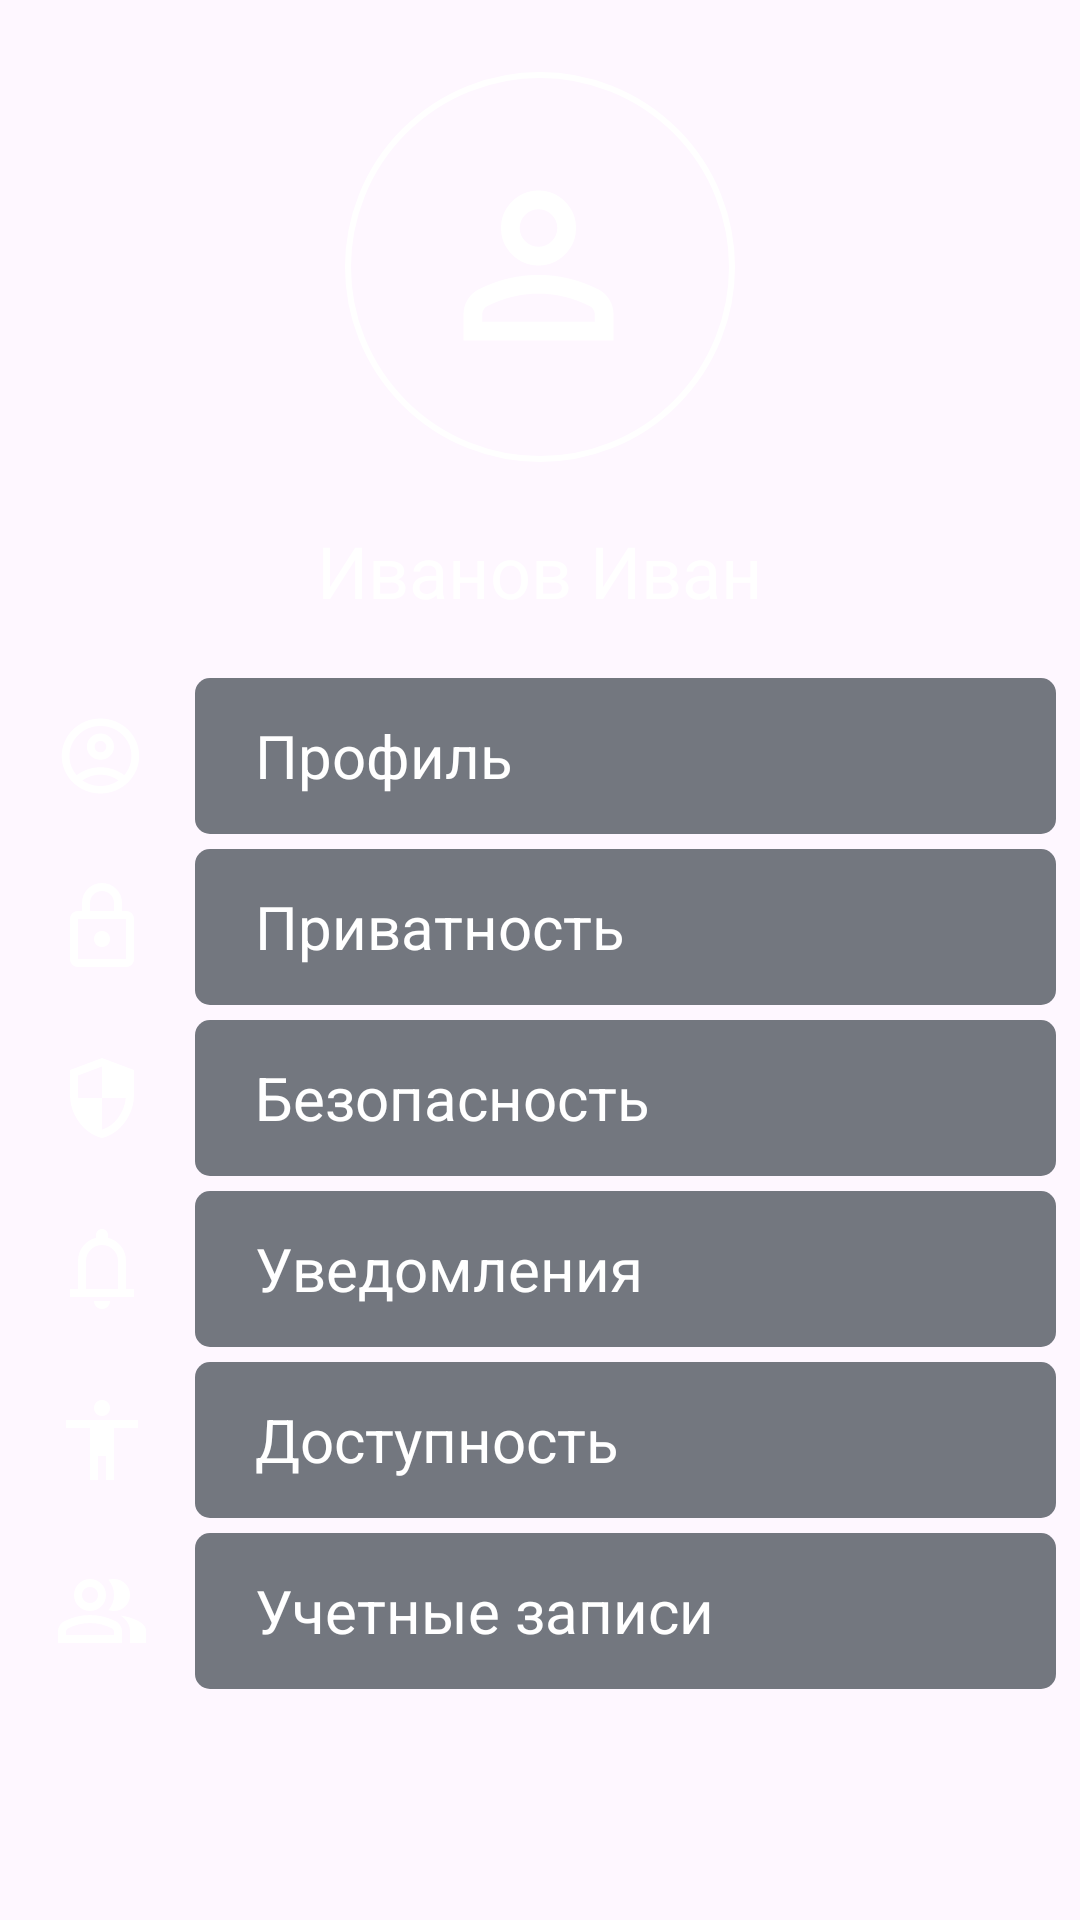

Produce the Android XML layout that renders to this screen, including the resource entries it uses.
<!-- AndroidManifest.xml: application theme Theme.MindMath -->
<!-- res/layout/fragment_account.xml -->
<?xml version="1.0" encoding="utf-8"?>
<androidx.constraintlayout.widget.ConstraintLayout xmlns:android="http://schemas.android.com/apk/res/android"
    xmlns:tools="http://schemas.android.com/tools"
    android:layout_width="match_parent"
    android:layout_height="match_parent"
    xmlns:app="http://schemas.android.com/apk/res-auto"
    tools:context=".AccountFragment">

    <ImageView
        android:id="@+id/imageView"
        android:layout_width="wrap_content"
        android:layout_height="wrap_content"
        android:layout_marginTop="24dp"
        android:src="@drawable/profile_pfp"
        app:layout_constraintEnd_toEndOf="parent"
        app:layout_constraintStart_toStartOf="parent"
        app:layout_constraintTop_toTopOf="parent" />


    <LinearLayout
        android:id="@+id/linearLayout"
        android:layout_width="0dp"
        android:layout_height="wrap_content"
        android:layout_marginStart="8dp"
        android:layout_marginEnd="8dp"
        android:orientation="vertical"
        app:layout_constraintBottom_toBottomOf="parent"
        app:layout_constraintEnd_toEndOf="parent"
        app:layout_constraintStart_toStartOf="parent"
        app:layout_constraintTop_toBottomOf="@+id/imageView">


        <LinearLayout
            android:id="@+id/profile_settings"
            android:layout_width="match_parent"
            android:layout_height="52dp"
            android:layout_marginBottom="5dp">

            <FrameLayout
                android:id="@+id/profile_icon_container"
                android:layout_width="52dp"
                android:layout_height="match_parent"
                android:background="@drawable/leaderboard_num">

                <ImageView
                    android:layout_width="32dp"
                    android:layout_height="32dp"
                    android:layout_gravity="center"
                    android:src="@drawable/user"
                    app:tint="#FFFFFF" />
            </FrameLayout>

            <TextView
                android:id="@+id/profile_text_view"
                android:layout_width="0dp"
                android:layout_height="match_parent"
                android:layout_marginLeft="5dp"
                android:layout_weight="1"
                android:background="@drawable/leaderboard_name"
                android:gravity="center_vertical"
                android:paddingStart="20dp"
                android:text="Профиль"
                android:textColor="#FFFFFF"
                android:textSize="20sp" />
        </LinearLayout>

        <LinearLayout
            android:id="@+id/privacy_settings"
            android:layout_width="match_parent"
            android:layout_height="52dp"
            android:layout_marginBottom="5dp">

            <FrameLayout
                android:id="@+id/privacy_icon_container"
                android:layout_width="52dp"
                android:layout_height="match_parent"
                android:background="@drawable/leaderboard_num">

                <ImageView
                    android:layout_width="32dp"
                    android:layout_height="32dp"
                    android:layout_gravity="center"
                    android:src="@drawable/lock"
                    app:tint="#FFFFFF" />
            </FrameLayout>

            <TextView
                android:id="@+id/privacy_text_view"
                android:layout_width="0dp"
                android:layout_height="match_parent"
                android:layout_marginLeft="5dp"
                android:layout_weight="1"
                android:background="@drawable/leaderboard_name"
                android:gravity="center_vertical"
                android:paddingStart="20dp"
                android:text="Приватность"
                android:textColor="#FFFFFF"
                android:textSize="20sp" />

        </LinearLayout>

        <LinearLayout
            android:id="@+id/security_settings"
            android:layout_width="match_parent"
            android:layout_height="52dp"
            android:layout_marginBottom="5dp">

            <FrameLayout
                android:id="@+id/security_icon_container"
                android:layout_width="52dp"
                android:layout_height="match_parent"
                android:background="@drawable/leaderboard_num">

                <ImageView
                    android:layout_width="32dp"
                    android:layout_height="32dp"
                    android:layout_gravity="center"
                    android:src="@drawable/security"
                    app:tint="#FFFFFF" />
            </FrameLayout>

            <TextView
                android:id="@+id/security_text_view"
                android:layout_width="0dp"
                android:layout_height="match_parent"
                android:layout_marginLeft="5dp"
                android:layout_weight="1"
                android:background="@drawable/leaderboard_name"
                android:gravity="center_vertical"
                android:paddingStart="20dp"
                android:text="Безопасность"
                android:textColor="#FFFFFF"
                android:textSize="20sp" />
        </LinearLayout>

        <LinearLayout
            android:id="@+id/notification_settings"
            android:layout_width="match_parent"
            android:layout_height="52dp"
            android:layout_marginBottom="5dp">

            <FrameLayout
                android:id="@+id/notification_icon_container"
                android:layout_width="52dp"
                android:layout_height="match_parent"
                android:background="@drawable/leaderboard_num">

                <ImageView
                    android:layout_width="32dp"
                    android:layout_height="32dp"
                    android:layout_gravity="center"
                    android:src="@drawable/notifications"
                    app:tint="#FFFFFF" />
            </FrameLayout>

            <TextView
                android:id="@+id/notification_text_view"
                android:layout_width="0dp"
                android:layout_height="match_parent"
                android:layout_marginLeft="5dp"
                android:layout_weight="1"
                android:background="@drawable/leaderboard_name"
                android:gravity="center_vertical"
                android:paddingStart="20dp"
                android:text="Уведомления"
                android:textColor="#FFFFFF"
                android:textSize="20sp" />
        </LinearLayout>

        <LinearLayout
            android:id="@+id/accesibility_settings"
            android:layout_width="match_parent"
            android:layout_height="52dp"
            android:layout_marginBottom="5dp">

            <FrameLayout
                android:id="@+id/accessibility_icon_container"
                android:layout_width="52dp"
                android:layout_height="match_parent"
                android:background="@drawable/leaderboard_num">

                <ImageView
                    android:layout_width="32dp"
                    android:layout_height="32dp"
                    android:layout_gravity="center"
                    android:src="@drawable/accessibility"
                    app:tint="#FFFFFF" />
            </FrameLayout>

            <TextView
                android:id="@+id/accessibility_text_view"
                android:layout_width="0dp"
                android:layout_height="match_parent"
                android:layout_marginLeft="5dp"
                android:layout_weight="1"
                android:background="@drawable/leaderboard_name"
                android:gravity="center_vertical"
                android:paddingStart="20dp"
                android:text="Доступность"
                android:textColor="#FFFFFF"
                android:textSize="20sp" />
        </LinearLayout>

        <LinearLayout
            android:id="@+id/accounts_settings"
            android:layout_width="match_parent"
            android:layout_height="52dp"
            android:layout_marginBottom="5dp">

            <FrameLayout
                android:id="@+id/accounts_icon_container"
                android:layout_width="52dp"
                android:layout_height="match_parent"
                android:background="@drawable/leaderboard_num">

                <ImageView
                    android:layout_width="32dp"
                    android:layout_height="32dp"
                    android:layout_gravity="center"
                    android:src="@drawable/group"
                    app:tint="#FFFFFF" />
            </FrameLayout>

            <TextView
                android:id="@+id/accounts_text_view"
                android:layout_width="0dp"
                android:layout_height="match_parent"
                android:layout_marginLeft="5dp"
                android:layout_weight="1"
                android:background="@drawable/leaderboard_name"
                android:gravity="center_vertical"
                android:paddingStart="20dp"
                android:text="Учетные записи"
                android:textColor="#FFFFFF"
                android:textSize="20sp" />
        </LinearLayout>
    </LinearLayout>

    <TextView
        android:id="@+id/account_name"
        android:layout_width="wrap_content"
        android:layout_height="wrap_content"
        android:text="Иванов Иван"
        android:textColor="#FFFFFF"
        android:textSize="24sp"
        app:layout_constraintBottom_toTopOf="@+id/linearLayout"
        app:layout_constraintEnd_toEndOf="parent"
        app:layout_constraintStart_toStartOf="parent"
        app:layout_constraintTop_toBottomOf="@+id/imageView" />

</androidx.constraintlayout.widget.ConstraintLayout>
<!-- resources referenced by this layout -->
<resources>
  <!-- drawable accessibility (drawable) -->
  <vector xmlns:android="http://schemas.android.com/apk/res/android"
      android:width="24dp"
      android:height="24dp"
      android:viewportWidth="24"
      android:viewportHeight="24">
    <group>
      <clip-path
          android:pathData="M0,0h24v24h-24z"/>
      <path
          android:pathData="M10.587,5.412C10.196,5.021 10,4.55 10,4C10,3.45 10.196,2.979 10.587,2.588C10.979,2.196 11.45,2 12,2C12.55,2 13.021,2.196 13.413,2.588C13.804,2.979 14,3.45 14,4C14,4.55 13.804,5.021 13.413,5.412C13.021,5.804 12.55,6 12,6C11.45,6 10.979,5.804 10.587,5.412ZM9,22V9H3V7H21V9H15V22H13V16H11V22H9Z"
          android:fillColor="#ffffff"/>
    </group>
  </vector>
  <!-- drawable leaderboard_name (drawable) -->
  <?xml version="1.0" encoding="utf-8"?>
  <shape xmlns:android="http://schemas.android.com/apk/res/android">
      <solid android:color="@color/outline" />
      <corners android:radius="5dp" />
  </shape>
  <!-- drawable notifications (drawable) -->
  <vector xmlns:android="http://schemas.android.com/apk/res/android"
      android:width="24dp"
      android:height="24dp"
      android:viewportWidth="24"
      android:viewportHeight="24">
    <group>
      <clip-path
          android:pathData="M0,0h24v24h-24z"/>
      <path
          android:pathData="M4,19V17H6V10C6,8.617 6.417,7.387 7.25,6.313C8.083,5.238 9.167,4.533 10.5,4.2V3.5C10.5,3.083 10.646,2.729 10.938,2.438C11.229,2.146 11.583,2 12,2C12.417,2 12.771,2.146 13.063,2.438C13.354,2.729 13.5,3.083 13.5,3.5V4.2C14.833,4.533 15.917,5.238 16.75,6.313C17.583,7.387 18,8.617 18,10V17H20V19H4ZM12,22C11.45,22 10.979,21.804 10.587,21.413C10.196,21.021 10,20.55 10,20H14C14,20.55 13.804,21.021 13.413,21.413C13.021,21.804 12.55,22 12,22ZM8,17H16V10C16,8.9 15.608,7.958 14.825,7.175C14.042,6.392 13.1,6 12,6C10.9,6 9.958,6.392 9.175,7.175C8.392,7.958 8,8.9 8,10V17Z"
          android:fillColor="#ffffff"/>
    </group>
  </vector>
  <!-- drawable security (drawable) -->
  <vector xmlns:android="http://schemas.android.com/apk/res/android"
      android:width="24dp"
      android:height="24dp"
      android:viewportWidth="24"
      android:viewportHeight="24">
    <group>
      <clip-path
          android:pathData="M0,0h24v24h-24z"/>
      <path
          android:pathData="M12,22C9.683,21.417 7.771,20.087 6.262,18.013C4.754,15.938 4,13.633 4,11.1V5L12,2L20,5V11.1C20,13.633 19.246,15.938 17.737,18.013C16.229,20.087 14.317,21.417 12,22ZM12,19.9C13.617,19.4 14.967,18.413 16.05,16.938C17.133,15.462 17.767,13.817 17.95,12H12V4.125L6,6.375V11.55C6,11.667 6.017,11.817 6.05,12H12V19.9Z"
          android:fillColor="#ffffff"/>
    </group>
  </vector>
  <style name="Theme.MindMath" parent="Base.Theme.MindMath" />
  <color name="outline">#73777f</color>
  <style name="Base.Theme.MindMath" parent="Theme.Material3.DayNight.NoActionBar">
          
          
      </style>
</resources>
